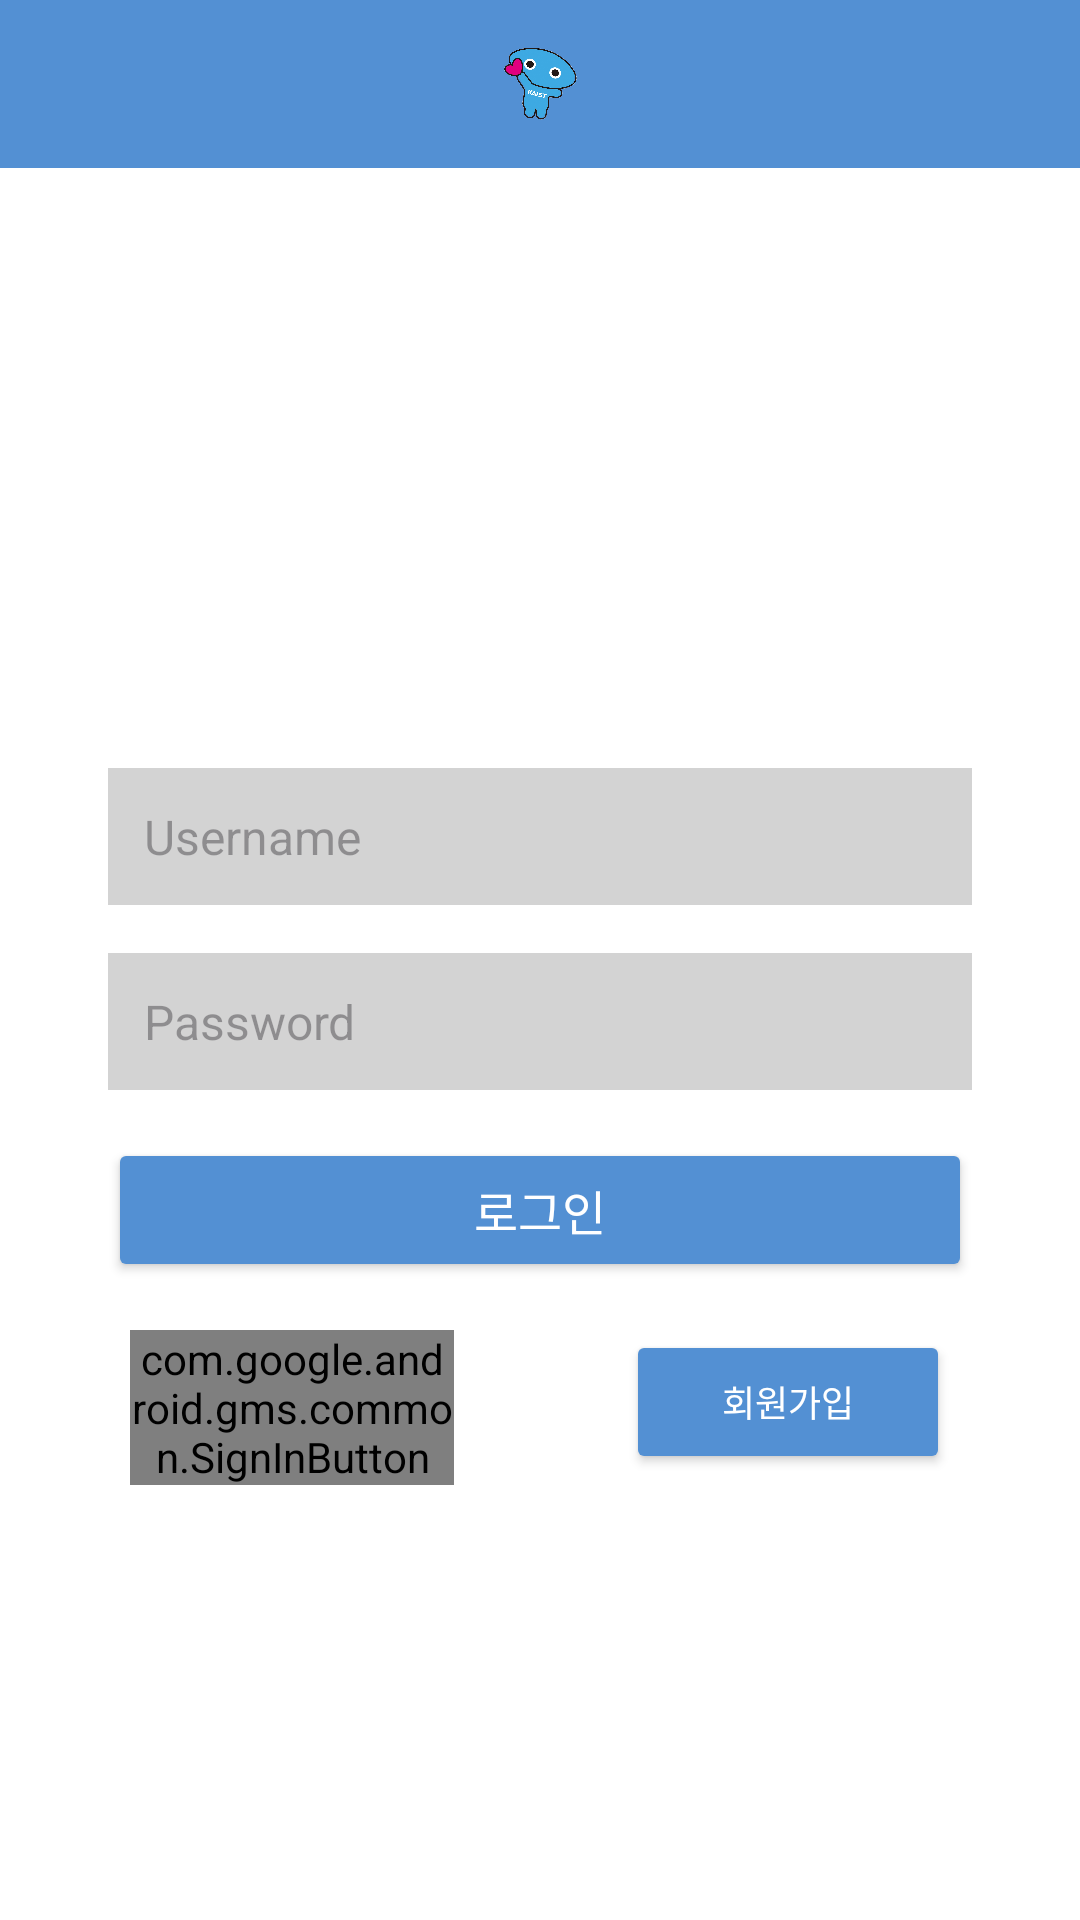

Here is an Android app screen rendered from its layout file. Give the layout XML and the strings, colors and styles it references.
<!-- AndroidManifest.xml: application theme Theme.Re -->
<!-- res/layout/activity_login.xml -->
<?xml version="1.0" encoding="utf-8"?>
<androidx.constraintlayout.widget.ConstraintLayout
    xmlns:android="http://schemas.android.com/apk/res/android"
    xmlns:app="http://schemas.android.com/apk/res-auto"
    xmlns:tools="http://schemas.android.com/tools"
    android:layout_width="match_parent"
    android:layout_height="match_parent"
    android:background="@color/white"
    tools:context=".LoginActivity">

    <androidx.appcompat.widget.Toolbar
        android:id="@+id/toolbar"
        android:layout_width="match_parent"
        android:layout_height="56dp"
        android:background="@color/blue"
        app:layout_constraintTop_toTopOf="parent"
        app:layout_constraintStart_toStartOf="parent"
        app:layout_constraintEnd_toEndOf="parent">

        
        <ImageView
            android:id="@+id/toolbar_logo"
            android:layout_width="36dp"
            android:layout_height="36dp"
            android:src="@drawable/character"
            android:layout_gravity="center"
            android:contentDescription="@string/app_name" />
    </androidx.appcompat.widget.Toolbar>

    
    <EditText
        android:id="@+id/username"
        android:layout_width="0dp"
        android:layout_height="wrap_content"
        android:hint="Username"
        android:background="@color/light_gray"
        android:padding="12dp"
        android:textColor="@color/black"
        android:textSize="16sp"
        app:layout_constraintTop_toBottomOf="@id/toolbar"
        app:layout_constraintStart_toStartOf="parent"
        app:layout_constraintEnd_toEndOf="parent"
        app:layout_constraintWidth_percent="0.8"
        android:layout_marginTop="200dp" />

    
    <EditText
        android:id="@+id/password"
        android:layout_width="0dp"
        android:layout_height="wrap_content"
        android:hint="Password"
        android:inputType="textPassword"
        android:background="@color/light_gray"
        android:padding="12dp"
        android:textColor="@color/black"
        android:textSize="16sp"
        app:layout_constraintTop_toBottomOf="@id/username"
        app:layout_constraintStart_toStartOf="parent"
        app:layout_constraintEnd_toEndOf="parent"
        app:layout_constraintWidth_percent="0.8"
        android:layout_marginTop="16dp" />

    
    <Button
        android:id="@+id/login_button"
        android:layout_width="0dp"
        android:layout_height="wrap_content"
        android:text="로그인"
        android:backgroundTint="@color/blue"
        android:textColor="@color/white"
        android:textSize="16sp"
        android:padding="12dp"
        app:layout_constraintTop_toBottomOf="@id/password"
        app:layout_constraintStart_toStartOf="parent"
        app:layout_constraintEnd_toEndOf="parent"
        app:layout_constraintWidth_percent="0.8"
        android:layout_marginTop="16dp" />

    
    <com.google.android.gms.common.SignInButton
        android:id="@+id/google_sign_in_button"
        android:layout_width="0dp"
        android:layout_height="wrap_content"
        app:layout_constraintTop_toBottomOf="@id/login_button"
        app:layout_constraintStart_toStartOf="parent"
        app:layout_constraintEnd_toStartOf="@id/register_button"
        app:layout_constraintWidth_percent="0.3"
        android:layout_marginTop="16dp"
        android:layout_marginEnd="6dp" />

    
    <Button
        android:id="@+id/register_button"
        android:layout_width="0dp"
        android:layout_height="wrap_content"
        android:text="회원가입"
        android:backgroundTint="@color/blue"
        android:textColor="@color/white"
        android:textSize="12sp"
        android:padding="12dp"
        app:layout_constraintTop_toBottomOf="@id/login_button"
        app:layout_constraintStart_toEndOf="@id/google_sign_in_button"
        app:layout_constraintEnd_toEndOf="parent"
        app:layout_constraintWidth_percent="0.3"
        android:layout_marginTop="16dp"
        android:layout_marginStart="8dp" />
</androidx.constraintlayout.widget.ConstraintLayout>
<!-- resources referenced by this layout -->
<resources>
  <color name="black">#000000</color>
  <color name="blue">#5390D3</color>
  <color name="light_gray">#D3D3D3</color>
  <color name="white">#FFFFFF</color>
  <!-- drawable character: png bitmap (drawable, 288143 bytes) -->
  <string name="app_name">UDT</string>
  <style name="Theme.Re" parent="Base.Theme.Re" />
  <style name="Base.Theme.Re" parent="Theme.Material3.DayNight.NoActionBar">
          <item name="bottomNavigationStyle">@style/CustomBottomNavigationView</item>
          
      </style>
  <style name="CustomBottomNavigationView" parent="Widget.Material3.BottomNavigationView">
  
  
  
  
      </style>
</resources>
